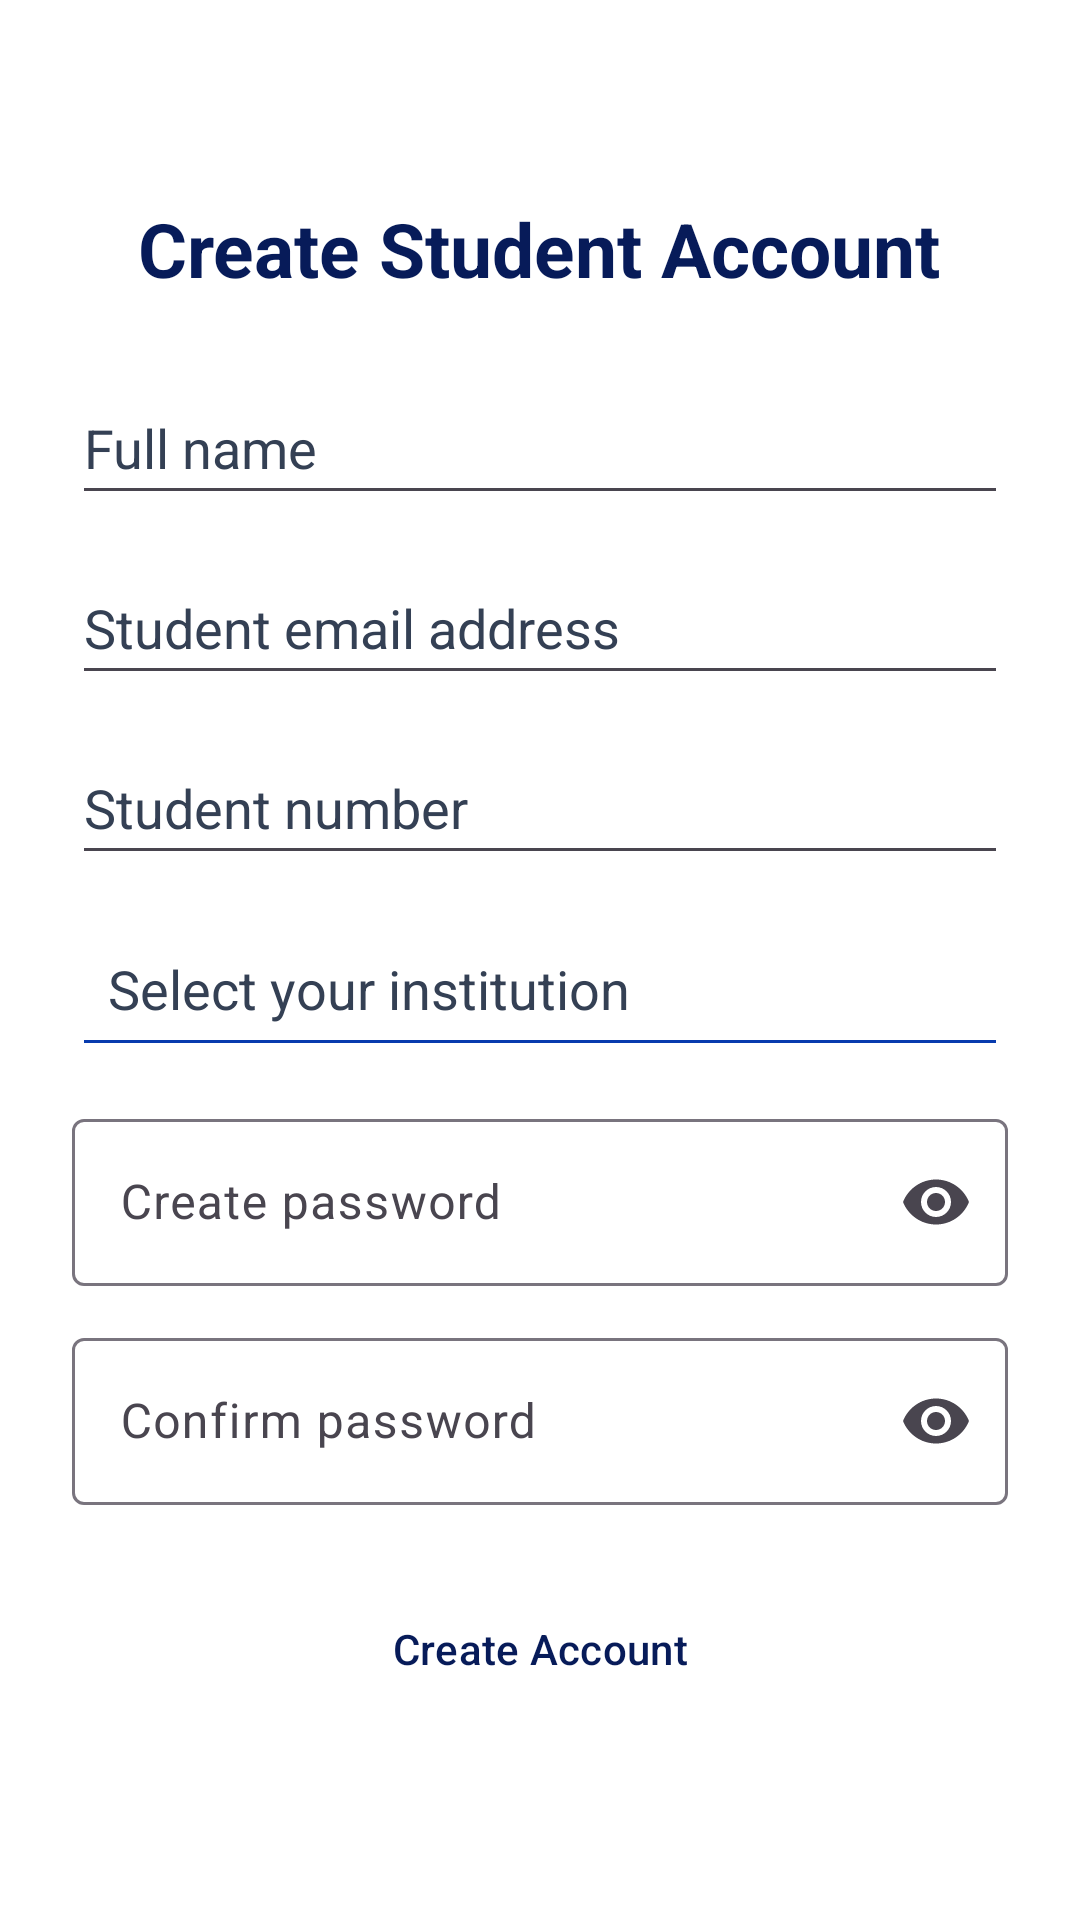

Here is an Android app screen rendered from its layout file. Give the layout XML and the strings, colors and styles it references.
<!-- AndroidManifest.xml: application theme Theme.StudentMarketplace -->
<!-- res/layout/fragment_register.xml -->
<?xml version="1.0" encoding="utf-8"?>
<ScrollView
    xmlns:android="http://schemas.android.com/apk/res/android"
    xmlns:app="http://schemas.android.com/apk/res-auto"
    android:layout_width="match_parent"
    android:layout_height="match_parent"
    android:fillViewport="true">

    
    <LinearLayout
        android:layout_width="match_parent"
        android:layout_height="wrap_content"
        android:orientation="vertical"
        android:gravity="center"
        android:padding="24dp">

        
        <TextView
            android:layout_width="wrap_content"
            android:layout_height="wrap_content"
            android:text="Create Student Account"
            android:textSize="25sp"
            android:textStyle="bold"
            android:layout_marginBottom="24dp" />

        
        <EditText
            android:id="@+id/etRegisterName"
            android:layout_width="match_parent"
            android:layout_height="wrap_content"
            android:minHeight="48dp"
            android:hint="Full name"
            android:inputType="textPersonName"
            android:autofillHints="name" />

        
        <EditText
            android:id="@+id/etRegisterEmail"
            android:layout_width="match_parent"
            android:layout_height="wrap_content"
            android:minHeight="48dp"
            android:hint="Student email address"
            android:inputType="textEmailAddress"
            android:autofillHints="emailAddress"
            android:layout_marginTop="12dp" />

        
        <EditText
            android:id="@+id/etStudentNumber"
            android:layout_width="match_parent"
            android:layout_height="wrap_content"
            android:minHeight="48dp"
            android:hint="Student number"
            android:inputType="text"
            android:autofillHints="username"
            android:layout_marginTop="12dp" />

        
        <AutoCompleteTextView
            android:id="@+id/etInstitution"
            android:layout_width="match_parent"
            android:layout_height="wrap_content"
            android:minHeight="52dp"
            android:padding="12dp"
            android:backgroundTint="@color/brand_blue"
            android:hint="Select your institution"
            android:inputType="none"
            android:focusable="false"
            android:clickable="true"
            android:textColor="@color/text_primary"
            android:textColorHint="@color/text_secondary"
            android:layout_marginTop="12dp" />

        
        <EditText
            android:id="@+id/etCustomInstitution"
            android:layout_width="match_parent"
            android:layout_height="wrap_content"
            android:minHeight="48dp"
            android:hint="Enter your institution name"
            android:inputType="textCapWords"
            android:visibility="gone"
            android:layout_marginTop="8dp" />

        
        <com.google.android.material.textfield.TextInputLayout
            android:layout_width="match_parent"
            android:layout_height="wrap_content"
            android:layout_marginTop="12dp"
            app:endIconMode="password_toggle">

            
            <com.google.android.material.textfield.TextInputEditText
                android:id="@+id/etRegisterPassword"
                android:layout_width="match_parent"
                android:layout_height="wrap_content"
                android:minHeight="48dp"
                android:hint="Create password"
                android:inputType="textPassword"
                android:autofillHints="newPassword" />

        </com.google.android.material.textfield.TextInputLayout>

        
        <com.google.android.material.textfield.TextInputLayout
            android:layout_width="match_parent"
            android:layout_height="wrap_content"
            android:layout_marginTop="12dp"
            app:endIconMode="password_toggle">

            
            <com.google.android.material.textfield.TextInputEditText
                android:id="@+id/etConfirmPassword"
                android:layout_width="match_parent"
                android:layout_height="wrap_content"
                android:minHeight="48dp"
                android:hint="Confirm password"
                android:inputType="textPassword" />

        </com.google.android.material.textfield.TextInputLayout>

        
        <Button
            android:id="@+id/btnRegister"
            style="@style/StudentMarketplace.SecondaryButton"
            android:layout_width="match_parent"
            android:layout_height="wrap_content"
            android:minHeight="48dp"
            android:text="Create Account"
            android:layout_marginTop="24dp" />

    </LinearLayout>

</ScrollView>
<!-- resources referenced by this layout -->
<resources>
  <color name="brand_blue">#073BAE</color>
  <color name="text_primary">#071B59</color>
  <color name="text_secondary">#344054</color>
  <style name="StudentMarketplace.SecondaryButton" parent="Widget.Material3.Button">
          <item name="backgroundTint">#FF9800</item>
          <item name="android:textColor">@color/brand_navy</item>
          <item name="cornerRadius">12dp</item>
      </style>
  <style name="Theme.StudentMarketplace" parent="Base.Theme.StudentMarketplace" />
  <color name="brand_navy">#071B59</color>
  <style name="Base.Theme.StudentMarketplace" parent="Theme.Material3.DayNight.NoActionBar">
  
          <item name="colorPrimary">@color/brand_blue</item>
          <item name="colorOnPrimary">@color/brand_white</item>
          <item name="colorSecondary">#FF9800</item>
          <item name="colorOnSecondary">@color/brand_navy</item>
  
          <item name="android:colorBackground">@color/brand_white</item>
          <item name="android:textColorPrimary">@color/text_primary</item>
          
          <item name="android:textColorHint">@color/text_secondary</item>
          
          <item name="android:textColor">@color/text_primary</item>
  
          <item name="android:statusBarColor">@color/brand_navy</item>
          <item name="android:navigationBarColor">@color/brand_navy</item>
      </style>
  <color name="brand_white">#FFFFFF</color>
</resources>
